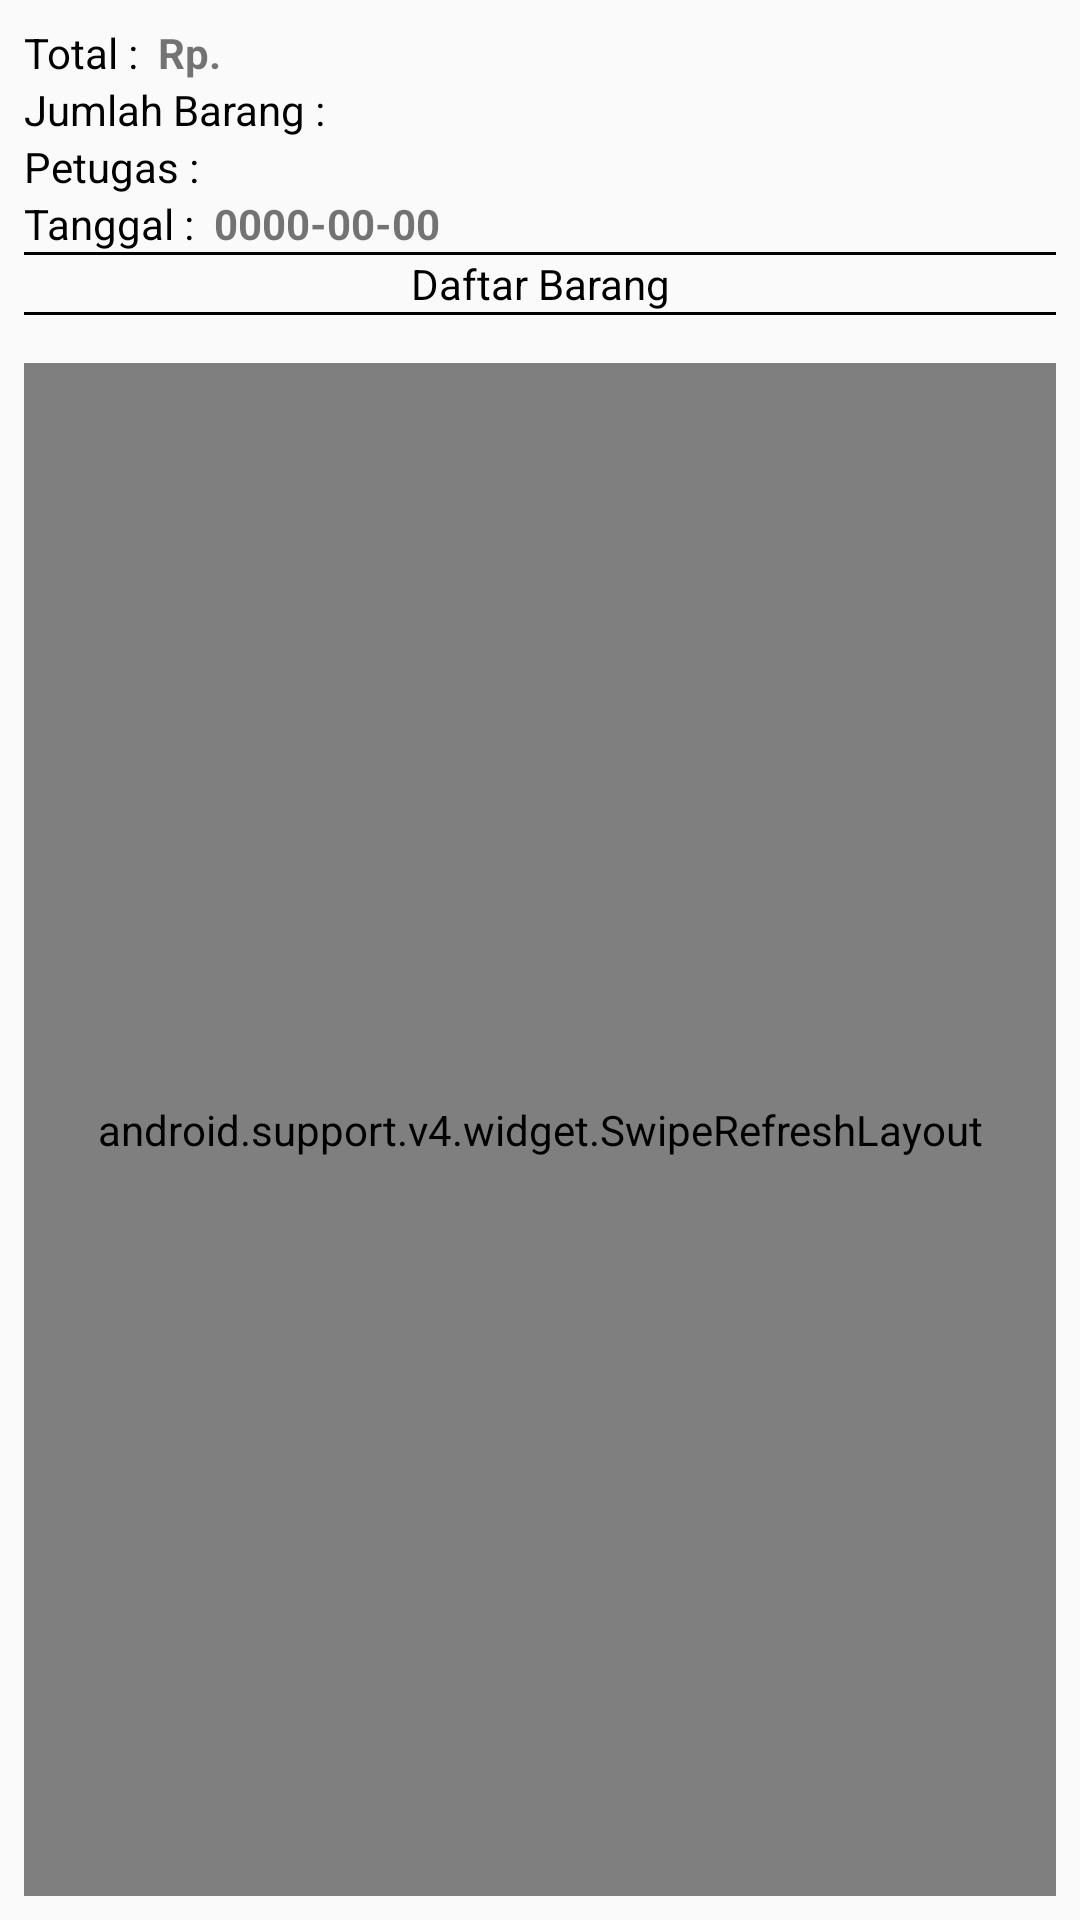

The Android layout XML behind this screen, and the referenced resources:
<!-- AndroidManifest.xml: application theme AppTheme -->
<!-- res/layout/activity_recordtransaksidetail.xml -->
<?xml version="1.0" encoding="utf-8"?>
<LinearLayout
    xmlns:android="http://schemas.android.com/apk/res/android"
    xmlns:app="http://schemas.android.com/apk/res-auto"
    xmlns:tools="http://schemas.android.com/tools"
    android:layout_width="match_parent"
    android:layout_height="match_parent"
    android:orientation="vertical">

    <LinearLayout
        android:layout_width="match_parent"
        android:layout_height="wrap_content"
        android:padding="8dp"
        android:orientation="vertical">
        <LinearLayout
            android:layout_width="match_parent"
            android:layout_height="wrap_content"
            android:orientation="horizontal">

            <TextView
                android:layout_width="wrap_content"
                android:layout_height="wrap_content"
                android:text="Total :  "
                android:textColor="#000"
                android:textSize="14sp" />
            <TextView
                android:id="@+id/tx_jumlah_laporan"
                android:layout_width="match_parent"
                android:layout_height="wrap_content"
                android:textStyle="bold"
                android:text="Rp. "
                android:textSize="14sp" />
        </LinearLayout>
        <LinearLayout
            android:layout_width="match_parent"
            android:layout_height="wrap_content"
            android:orientation="horizontal">

            <TextView
                android:layout_width="wrap_content"
                android:layout_height="match_parent"
                android:text="Jumlah Barang :  "
                android:textColor="#000"
                android:textSize="14sp" />
            <TextView
                android:id="@+id/tx_jmlbar_laporan"
                android:layout_width="match_parent"
                android:layout_height="wrap_content"
                android:textStyle="bold"
                android:text=" "
                android:textSize="14sp" />
        </LinearLayout>
        <LinearLayout
            android:layout_width="match_parent"
            android:layout_height="wrap_content"
            android:orientation="horizontal">

            <TextView
                android:layout_width="wrap_content"
                android:layout_height="wrap_content"
                android:text="Petugas :  "
                android:textColor="#000"
                android:textSize="14sp" />
            <TextView
                android:id="@+id/tx_petugas_laporan"
                android:layout_width="match_parent"
                android:layout_height="wrap_content"
                android:textStyle="bold"
                android:text=" "
                android:textSize="14sp" />
        </LinearLayout>
        <LinearLayout
            android:layout_width="match_parent"
            android:layout_height="wrap_content"
            android:orientation="horizontal">
            <TextView
                android:layout_width="wrap_content"
                android:layout_height="wrap_content"
                android:text="Tanggal :  "
                android:textSize="14sp"
                android:textColor="#000"/>
            <TextView
                android:id="@+id/tx_tgl_laporan"
                android:layout_width="match_parent"
                android:layout_height="wrap_content"
                android:textStyle="bold"
                android:text="0000-00-00"
                android:textSize="14sp" />
        </LinearLayout>
        <View
            android:layout_width="match_parent"
            android:layout_height="1dp"
            android:background="#000"/>
        <TextView
            android:layout_width="match_parent"
            android:layout_height="wrap_content"
            android:gravity="center"
            android:textColor="#000"
            android:text="Daftar Barang"/>
        <View
            android:layout_width="match_parent"
            android:layout_height="1dp"
            android:background="#000"/>
    </LinearLayout>
    <FrameLayout
        android:layout_width="match_parent"
        android:layout_height="match_parent"
        android:padding="8dp">
        <android.support.v4.widget.SwipeRefreshLayout
            xmlns:android="http://schemas.android.com/apk/res/android"
            android:id="@+id/swipeHTransaksi"
            android:layout_width="match_parent"
            android:layout_height="match_parent">
            <android.support.v7.widget.RecyclerView
                android:layout_width="match_parent"
                android:layout_height="match_parent"
                android:id="@+id/recyclerHTransaksi"/>
        </android.support.v4.widget.SwipeRefreshLayout>
    </FrameLayout>
</LinearLayout>
<!-- resources referenced by this layout -->
<resources>
  <style name="AppTheme" parent="Theme.AppCompat.Light.DarkActionBar">
          
          <item name="colorPrimary">@color/colorPrimary</item>
          <item name="colorPrimaryDark">@color/colorPrimaryDark</item>
          <item name="colorAccent">@color/colorAccent</item>
          <item name="android:windowContentOverlay">@null</item>
      </style>
  <color name="colorPrimary">#008577</color>
  <color name="colorPrimaryDark">#00574B</color>
  <color name="colorAccent">#D81B60</color>
</resources>
